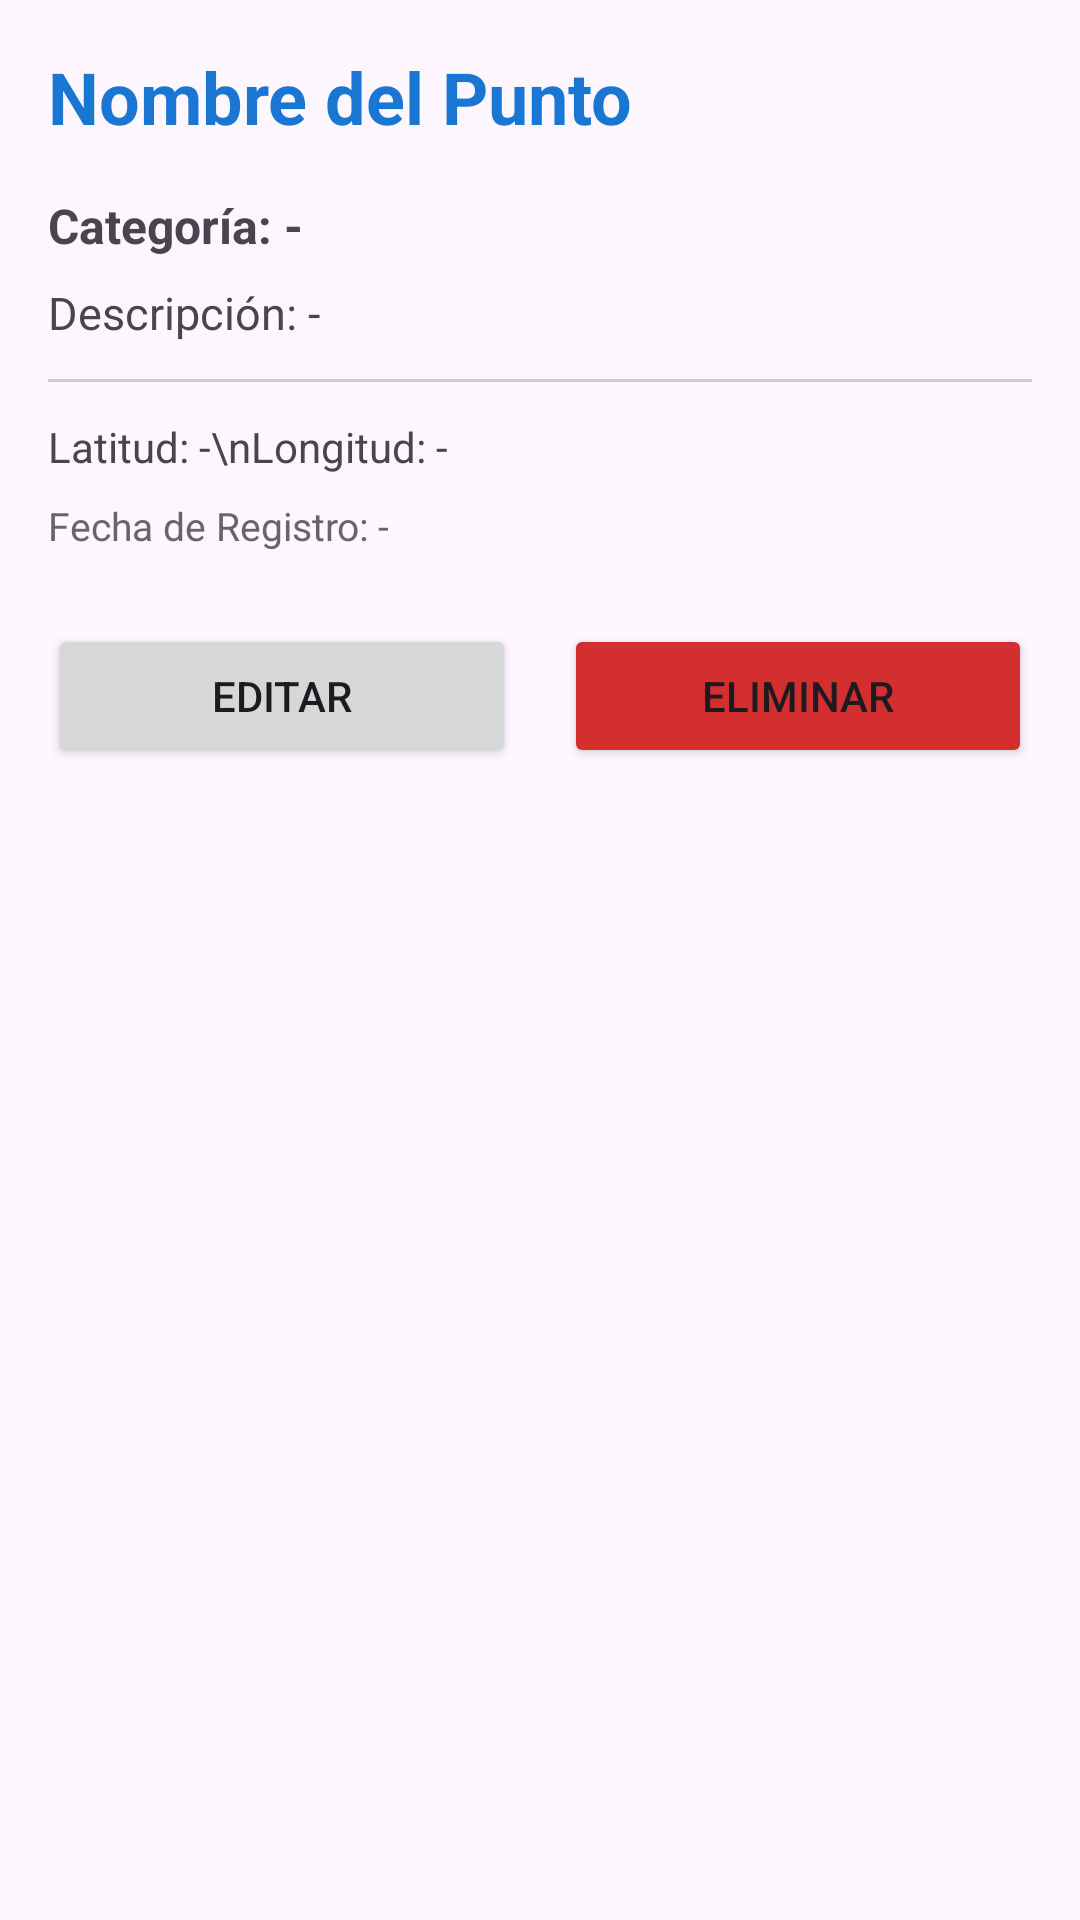

Layout XML and referenced resources for this Android screen:
<!-- AndroidManifest.xml: application theme Theme.Mapabd -->
<!-- res/layout/detalle.xml -->
<?xml version="1.0" encoding="utf-8"?>
<ScrollView xmlns:android="http://schemas.android.com/apk/res/android"
    android:layout_width="match_parent"
    android:layout_height="match_parent"
    android:padding="16dp">

    <LinearLayout
        android:layout_width="match_parent"
        android:layout_height="wrap_content"
        android:orientation="vertical">

        <TextView
            android:id="@+id/tvDetalleNombre"
            android:layout_width="match_parent"
            android:layout_height="wrap_content"
            android:text="Nombre del Punto"
            android:textSize="24sp"
            android:textStyle="bold"
            android:textColor="#1976D2"
            android:layout_marginBottom="16dp" />

        <TextView
            android:id="@+id/tvDetalleCategoria"
            android:layout_width="match_parent"
            android:layout_height="wrap_content"
            android:text="Categoría: -"
            android:textSize="16sp"
            android:textStyle="bold"
            android:layout_marginBottom="8dp" />

        <TextView
            android:id="@+id/tvDetalleDescripcion"
            android:layout_width="match_parent"
            android:layout_height="wrap_content"
            android:text="Descripción: -"
            android:textSize="15sp"
            android:layout_marginBottom="12dp" />

        <View
            android:layout_width="match_parent"
            android:layout_height="1dp"
            android:background="#CCCCCC"
            android:layout_marginBottom="12dp" />

        <TextView
            android:id="@+id/tvDetalleCoordenadas"
            android:layout_width="match_parent"
            android:layout_height="wrap_content"
            android:text="Latitud: -\nLongitud: -"
            android:textSize="14sp"
            android:layout_marginBottom="8dp" />

        <TextView
            android:id="@+id/tvDetalleFecha"
            android:layout_width="match_parent"
            android:layout_height="wrap_content"
            android:text="Fecha de Registro: -"
            android:textSize="13sp"
            android:textColor="#666666"
            android:layout_marginBottom="24dp" />

        <LinearLayout
            android:layout_width="match_parent"
            android:layout_height="wrap_content"
            android:orientation="horizontal"
            android:gravity="center">

            <Button
                android:id="@+id/btnEditar"
                android:layout_width="0dp"
                android:layout_height="wrap_content"
                android:layout_weight="1"
                android:layout_marginEnd="8dp"
                android:text="Editar" />

            <Button
                android:id="@+id/btnEliminar"
                android:layout_width="0dp"
                android:layout_height="wrap_content"
                android:layout_weight="1"
                android:layout_marginStart="8dp"
                android:text="Eliminar"
                android:backgroundTint="#D32F2F" />

        </LinearLayout>

    </LinearLayout>
</ScrollView>
<!-- resources referenced by this layout -->
<resources>
  <style name="Theme.Mapabd" parent="Base.Theme.Mapabd" />
  <style name="Base.Theme.Mapabd" parent="Theme.Material3.DayNight.NoActionBar">
          
          
      </style>
</resources>
